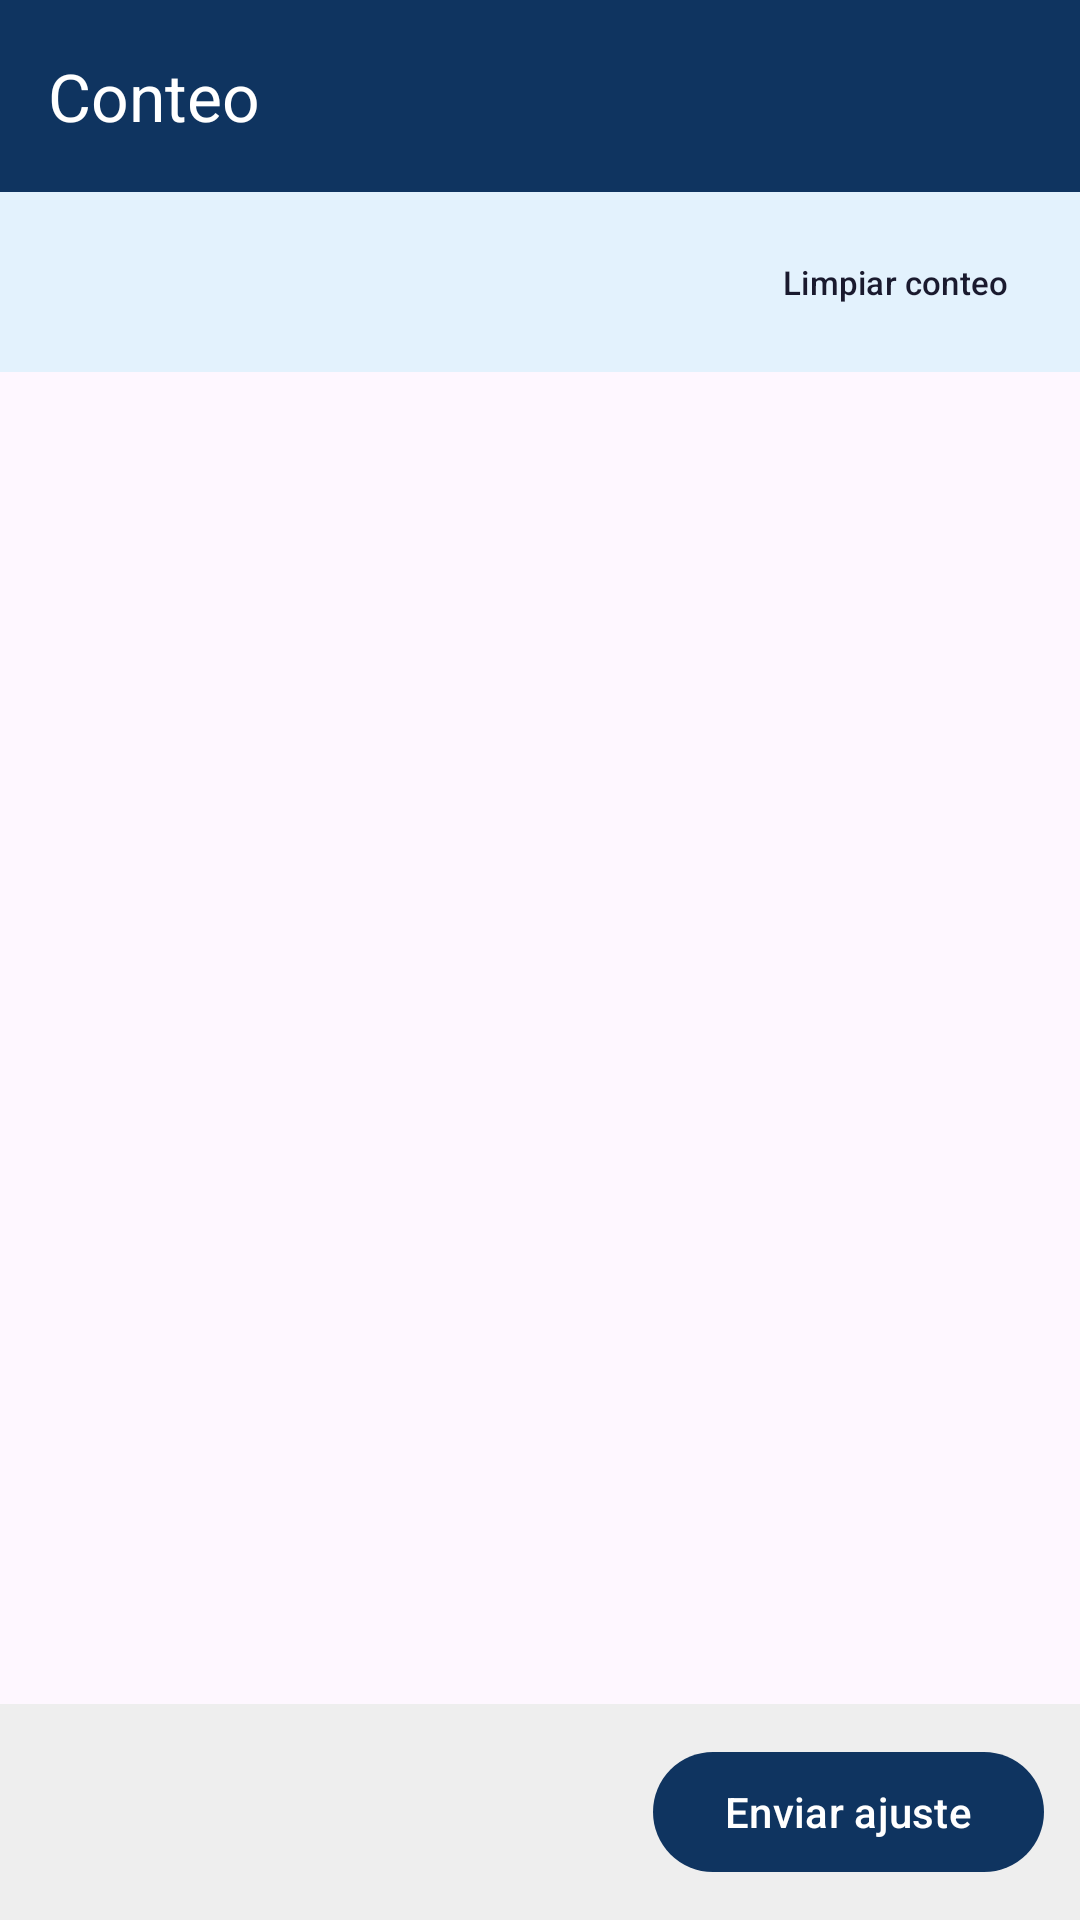

Here is an Android app screen rendered from its layout file. Give the layout XML and the strings, colors and styles it references.
<!-- AndroidManifest.xml: application theme Theme.ECKScanner -->
<!-- res/layout/activity_count.xml -->
<?xml version="1.0" encoding="utf-8"?>
<LinearLayout xmlns:android="http://schemas.android.com/apk/res/android"
    xmlns:app="http://schemas.android.com/apk/res-auto"
    android:layout_width="match_parent"
    android:layout_height="match_parent"
    android:orientation="vertical">

    <com.google.android.material.appbar.MaterialToolbar
        android:id="@+id/toolbar"
        android:layout_width="match_parent"
        android:layout_height="?actionBarSize"
        android:background="#0F3460"
        app:title="@string/count_title"
        app:titleTextColor="@android:color/white"
        app:navigationIcon="@drawable/ic_back"
        app:navigationIconTint="@android:color/white" />

    
    <LinearLayout
        android:layout_width="match_parent"
        android:layout_height="wrap_content"
        android:orientation="horizontal"
        android:gravity="center_vertical"
        android:padding="12dp"
        android:background="#E3F2FD">

        <TextView
            android:id="@+id/txtCountStatus"
            android:layout_width="0dp"
            android:layout_height="wrap_content"
            android:layout_weight="1"
            android:textSize="15sp"
            android:textStyle="bold" />

        <com.google.android.material.button.MaterialButton
            android:id="@+id/btnClear"
            android:layout_width="wrap_content"
            android:layout_height="36dp"
            android:text="@string/clear_count"
            android:textSize="11sp"
            style="@style/Widget.Material3.Button.TextButton" />
    </LinearLayout>

    
    <com.google.android.material.card.MaterialCardView
        android:id="@+id/cardLastScan"
        android:layout_width="match_parent"
        android:layout_height="wrap_content"
        android:layout_margin="8dp"
        app:cardCornerRadius="8dp"
        app:cardBackgroundColor="#E8F5E9"
        android:visibility="gone">

        <LinearLayout
            android:layout_width="match_parent"
            android:layout_height="wrap_content"
            android:padding="12dp"
            android:orientation="vertical">

            <TextView
                android:id="@+id/txtLastScanName"
                android:layout_width="match_parent"
                android:layout_height="wrap_content"
                android:textSize="16sp"
                android:textStyle="bold" />

            <TextView
                android:id="@+id/txtLastScanDetail"
                android:layout_width="match_parent"
                android:layout_height="wrap_content"
                android:textSize="13sp"
                android:textColor="#666" />
        </LinearLayout>
    </com.google.android.material.card.MaterialCardView>

    
    <androidx.recyclerview.widget.RecyclerView
        android:id="@+id/recyclerItems"
        android:layout_width="match_parent"
        android:layout_height="0dp"
        android:layout_weight="1"
        android:padding="8dp" />

    
    <LinearLayout
        android:layout_width="match_parent"
        android:layout_height="wrap_content"
        android:orientation="horizontal"
        android:padding="12dp"
        android:background="?colorSurfaceVariant"
        android:gravity="center_vertical">

        <TextView
            android:id="@+id/txtTotalItems"
            android:layout_width="0dp"
            android:layout_height="wrap_content"
            android:layout_weight="1"
            android:textSize="14sp" />

        <com.google.android.material.button.MaterialButton
            android:id="@+id/btnSendAdjustment"
            android:layout_width="wrap_content"
            android:layout_height="48dp"
            android:text="@string/send_adjustment"
            android:textSize="14sp"
            app:backgroundTint="#0F3460" />
    </LinearLayout>
</LinearLayout>
<!-- resources referenced by this layout -->
<resources>
  <string name="clear_count">Limpiar conteo</string>
  <string name="count_title">Conteo</string>
  <string name="send_adjustment">Enviar ajuste</string>
  <style name="Theme.ECKScanner" parent="Theme.Material3.Light.NoActionBar">
          <item name="colorPrimary">#1A1A2E</item>
          <item name="colorPrimaryContainer">#16213E</item>
          <item name="colorOnPrimaryContainer">@android:color/white</item>
          <item name="colorSecondary">#E94560</item>
          <item name="colorSecondaryContainer">#E94560</item>
          <item name="colorOnSecondaryContainer">@android:color/white</item>
          <item name="colorSurface">@android:color/white</item>
          <item name="colorOnSurface">#1A1A2E</item>
          <item name="colorSurfaceVariant">#EEEEEE</item>
          <item name="android:statusBarColor">?colorPrimary</item>
      </style>
</resources>
